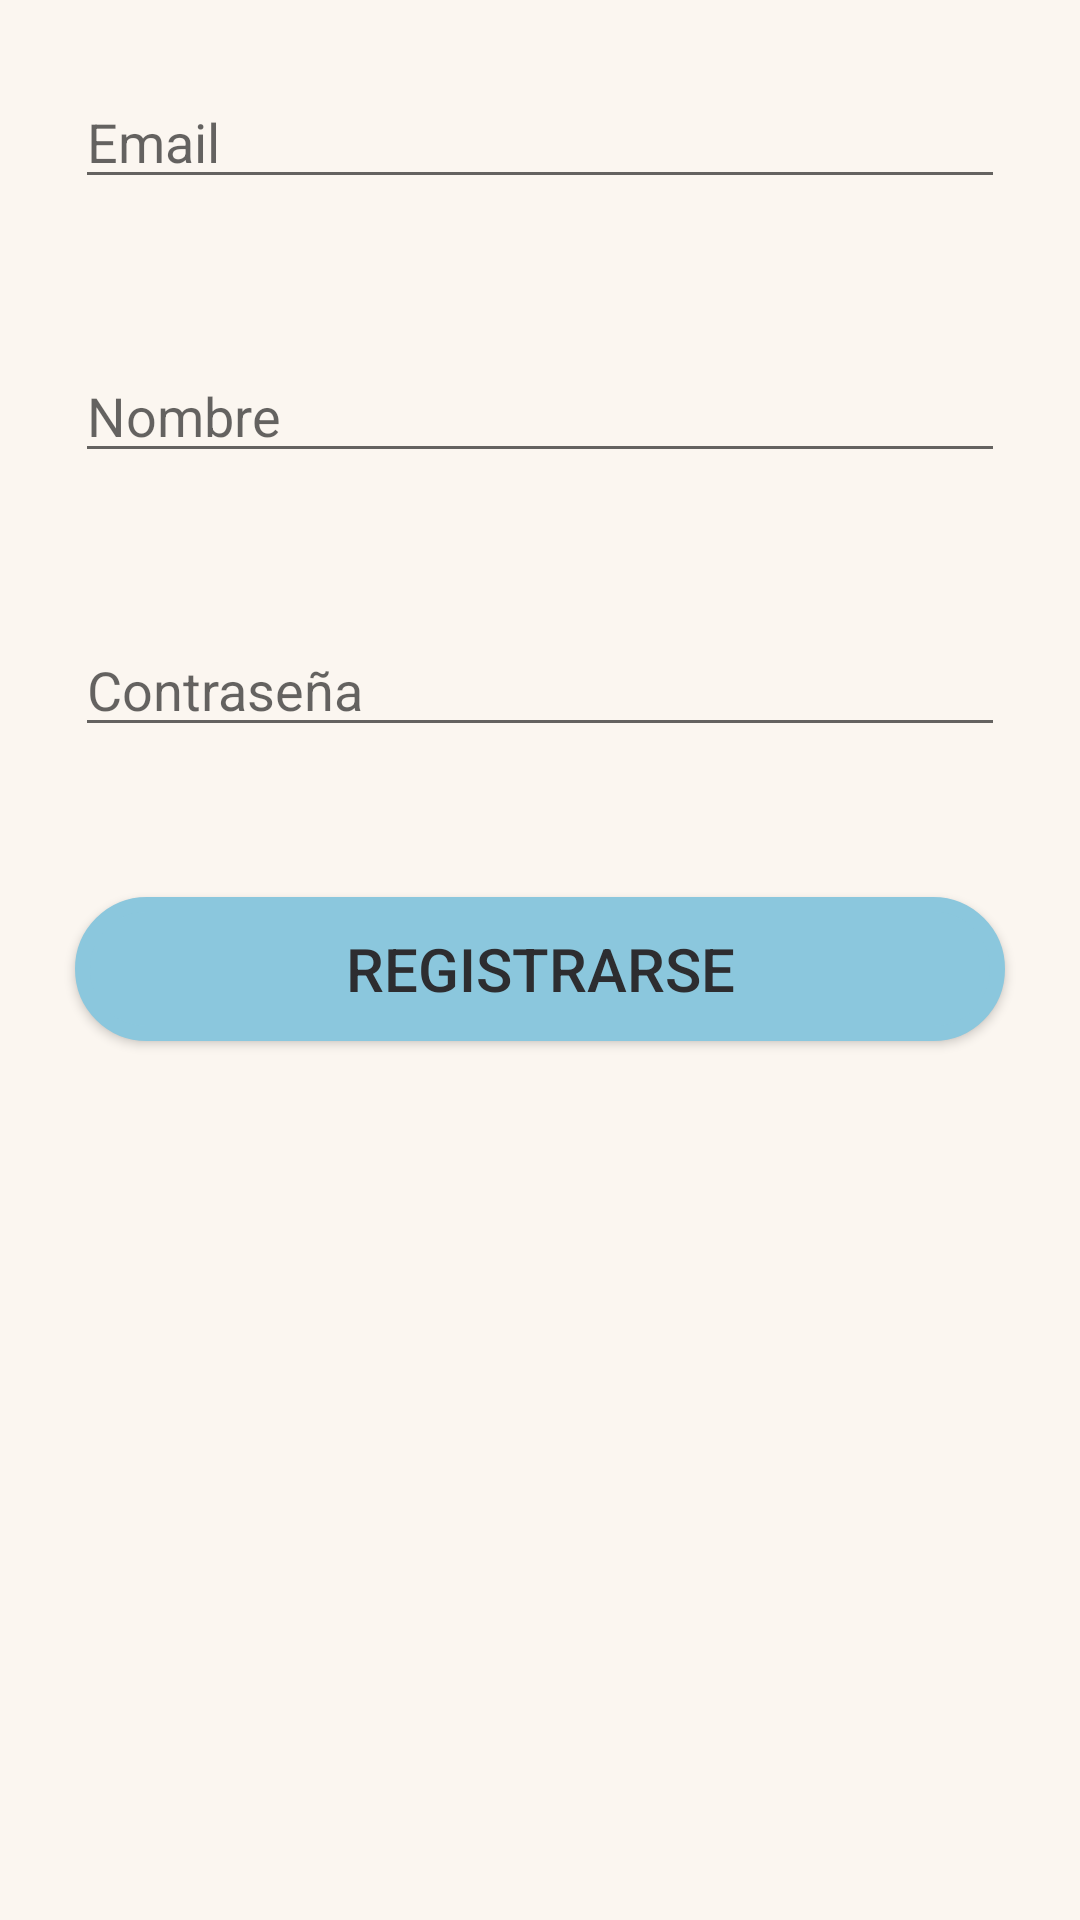

Here is an Android app screen rendered from its layout file. Give the layout XML and the strings, colors and styles it references.
<!-- AndroidManifest.xml: application theme AppTheme -->
<!-- res/layout/activity_create_user.xml -->
<?xml version="1.0" encoding="utf-8"?>
<LinearLayout xmlns:android="http://schemas.android.com/apk/res/android"
    xmlns:app="http://schemas.android.com/apk/res-auto"
    xmlns:tools="http://schemas.android.com/tools"
    android:id="@+id/contenedor"
    android:layout_width="match_parent"
    android:layout_height="match_parent"
    android:background="@color/backgroud"
    android:orientation="vertical"
    tools:context=".CreateUserActivity">


    <EditText
        android:id="@+id/etEmail"
        android:layout_width="match_parent"
        android:layout_height="wrap_content"
        android:layout_margin="25dp"
        android:ems="10"
        android:hint="@string/hintEmail"
        android:inputType="textEmailAddress" />

    <EditText
        android:id="@+id/etNombre"
        android:layout_width="match_parent"
        android:layout_height="wrap_content"
        android:layout_margin="25dp"
        android:ems="10"
        android:hint="@string/hintName"
        android:inputType="textCapSentences" />

    <EditText
        android:id="@+id/etPsw"
        android:layout_width="match_parent"
        android:layout_height="wrap_content"
        android:layout_margin="25dp"
        android:ems="10"
        android:hint="@string/hintPsw"
        android:inputType="textPassword" />

    <Button
        android:id="@+id/btnCreate"
        android:layout_width="match_parent"
        android:layout_height="wrap_content"
        android:layout_margin="25dp"
        android:background="@drawable/btn_rounded_solid_claro"
        android:text="@string/btnRegisterCreateUser"
        android:textColor="#2D2D30"
        android:textSize="20sp" />

</LinearLayout>
<!-- resources referenced by this layout -->
<resources>
  <color name="backgroud">#fbf6f0</color>
  <!-- drawable btn_rounded_solid_claro (drawable) -->
  <?xml version="1.0" encoding="utf-8"?>
  <shape xmlns:android="http://schemas.android.com/apk/res/android"
      android:shape = "rectangle">
      <corners android:radius="80in"/>
      <solid android:color="@color/btnClaro"/>
      <stroke android:width="5dp"
          android:color="@color/btnClaro"/>
  </shape>
  <string name="btnRegisterCreateUser">Registrarse</string>
  <string name="hintEmail">Email</string>
  <string name="hintName">Nombre</string>
  <string name="hintPsw">Contraseña</string>
  <style name="AppTheme" parent="Theme.AppCompat.Light.DarkActionBar">
          
          <item name="colorPrimary">@color/colorPrimary</item>
          <item name="colorPrimaryDark">@color/colorPrimaryDark</item>
          <item name="colorAccent">@color/colorAccent</item>
          <item name="colorBackgroundFloating">@color/backgroud</item>
      </style>
  <color name="btnClaro">#8BC7DD</color>
  <color name="colorPrimary">#2B607C</color>
  <color name="colorPrimaryDark">#30475e</color>
  <color name="colorAccent">#93abd3</color>
</resources>
